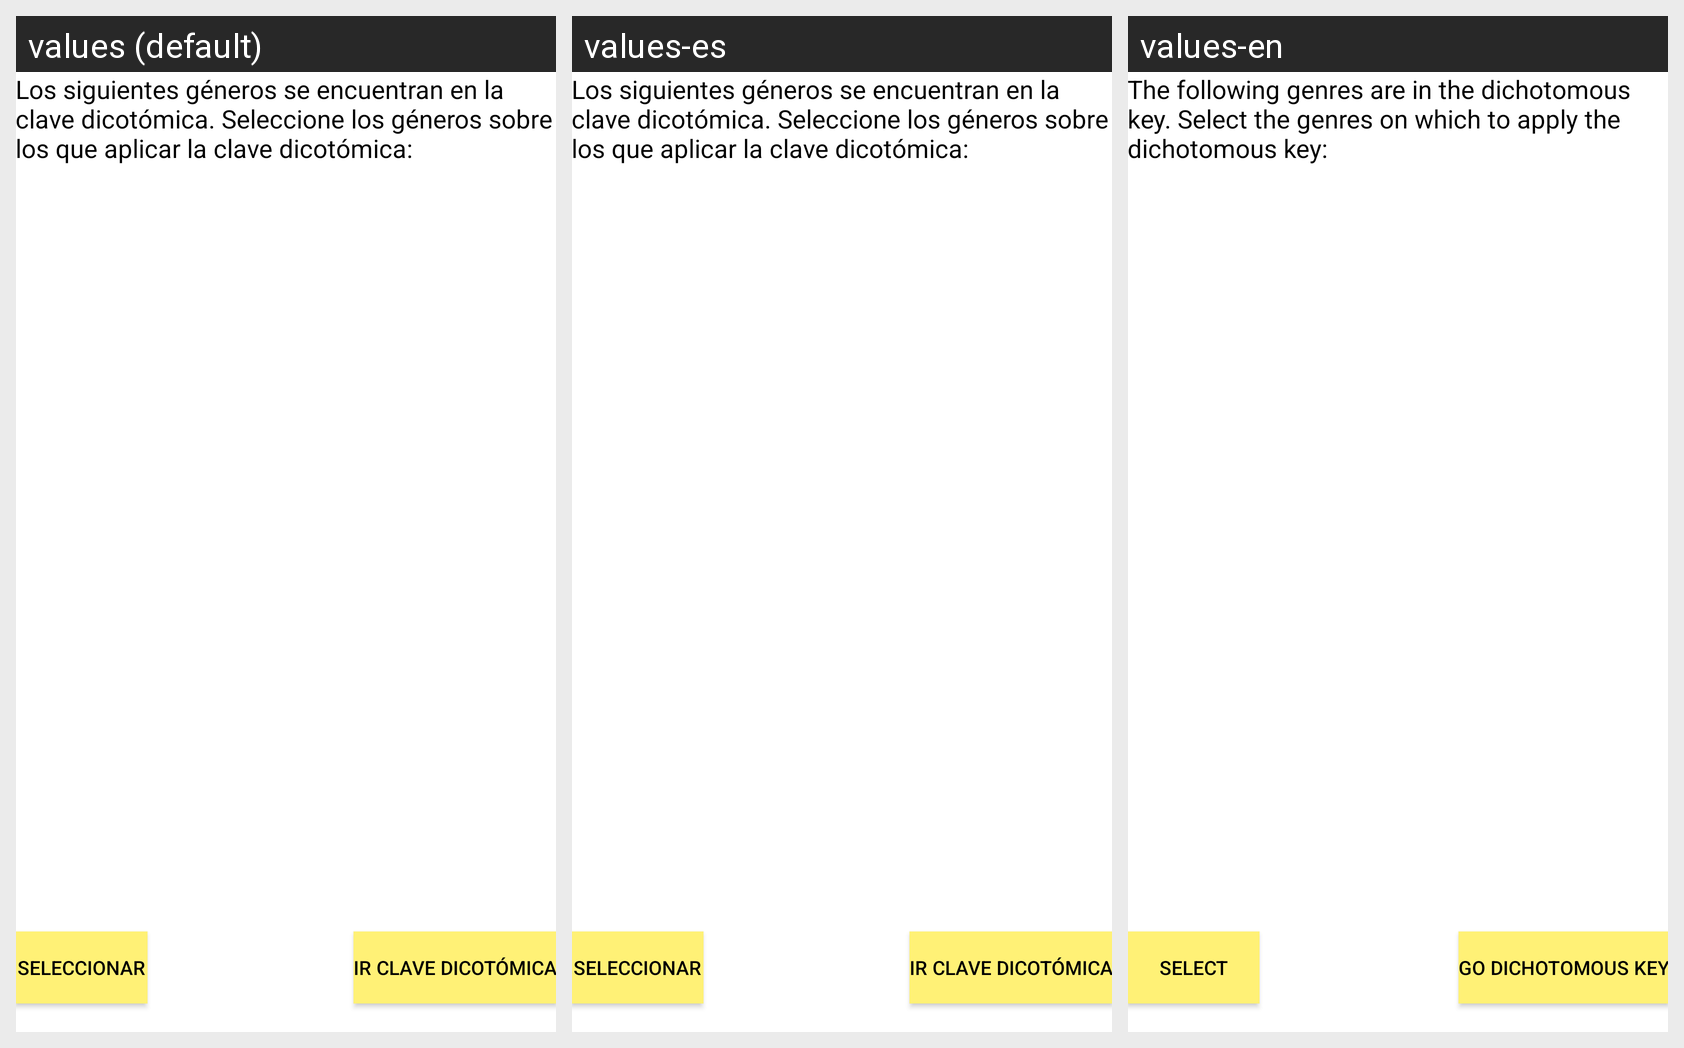

Here is an Android app screen in its default locale and in the app's own translations. Write out the translated-string differences for the strings that appear on this screen.
Android screen res/layout/contenido_elegir_claves.xml rendered under 3 locales, left to right: values (default), values-es, values-en. Device: Nexus 5 (rendered at 1080×1920; each locale shown at half size, 540×960, under a caption strip naming it); theme AppTheme.
Strings drawn on this screen, with the default value and each locale's value (text and hints the layout hard-codes, and strings that could not be matched under every locale, appear in the picture but are not listed):

seleccionar_generos
  values: Los siguientes géneros se encuentran en la clave dicotómica. Seleccione los géneros sobre los que aplicar la clave dicotómica:
  values-es: Los siguientes géneros se encuentran en la clave dicotómica. Seleccione los géneros sobre los que aplicar la clave dicotómica:
  values-en: The following genres are in the dichotomous key. Select the genres on which to apply the dichotomous key:

seleccionar
  values: Seleccionar
  values-es: Seleccionar
  values-en: Select

boton_clave
  values: Ir clave dicotómica
  values-es: Ir clave dicotómica
  values-en: Go dichotomous key
